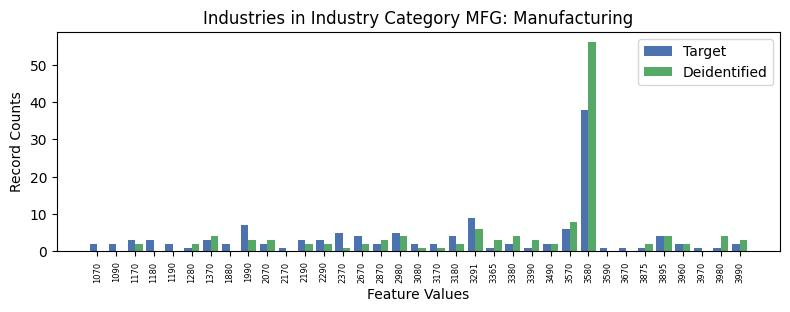

Data behind this chart, as committed beside it:
, INDP, count_target, count_deidentified
19, 1070, 2, 0.0
29, 1090, 2, 0.0
3, 1170, 3, 2.0
22, 1180, 3, 0.0
28, 1190, 2, 0.0
20, 1280, 1, 2.0
30, 1370, 3, 4.0
9, 1880, 2, 0.0
4, 1990, 7, 3.0
25, 2070, 2, 3.0
23, 2170, 1, 0.0
2, 2190, 3, 2.0
27, 2290, 3, 2.0
0, 2370, 5, 1.0
10, 2670, 4, 2.0
13, 2870, 2, 3.0
1, 2980, 5, 4.0
5, 3080, 2, 1.0
26, 3170, 2, 1.0
24, 3180, 4, 2.0
7, 3291, 9, 6.0
31, 3365, 1, 3.0
34, 3380, 2, 4.0
17, 3390, 1, 3.0
16, 3490, 2, 2.0
8, 3570, 6, 8.0
12, 3580, 38, 56.0
15, 3590, 1, 0.0
33, 3670, 1, 0.0
21, 3875, 1, 2.0
11, 3895, 4, 4.0
18, 3960, 2, 2.0
14, 3970, 1, 0.0
32, 3980, 1, 4.0
6, 3990, 2, 3.0
